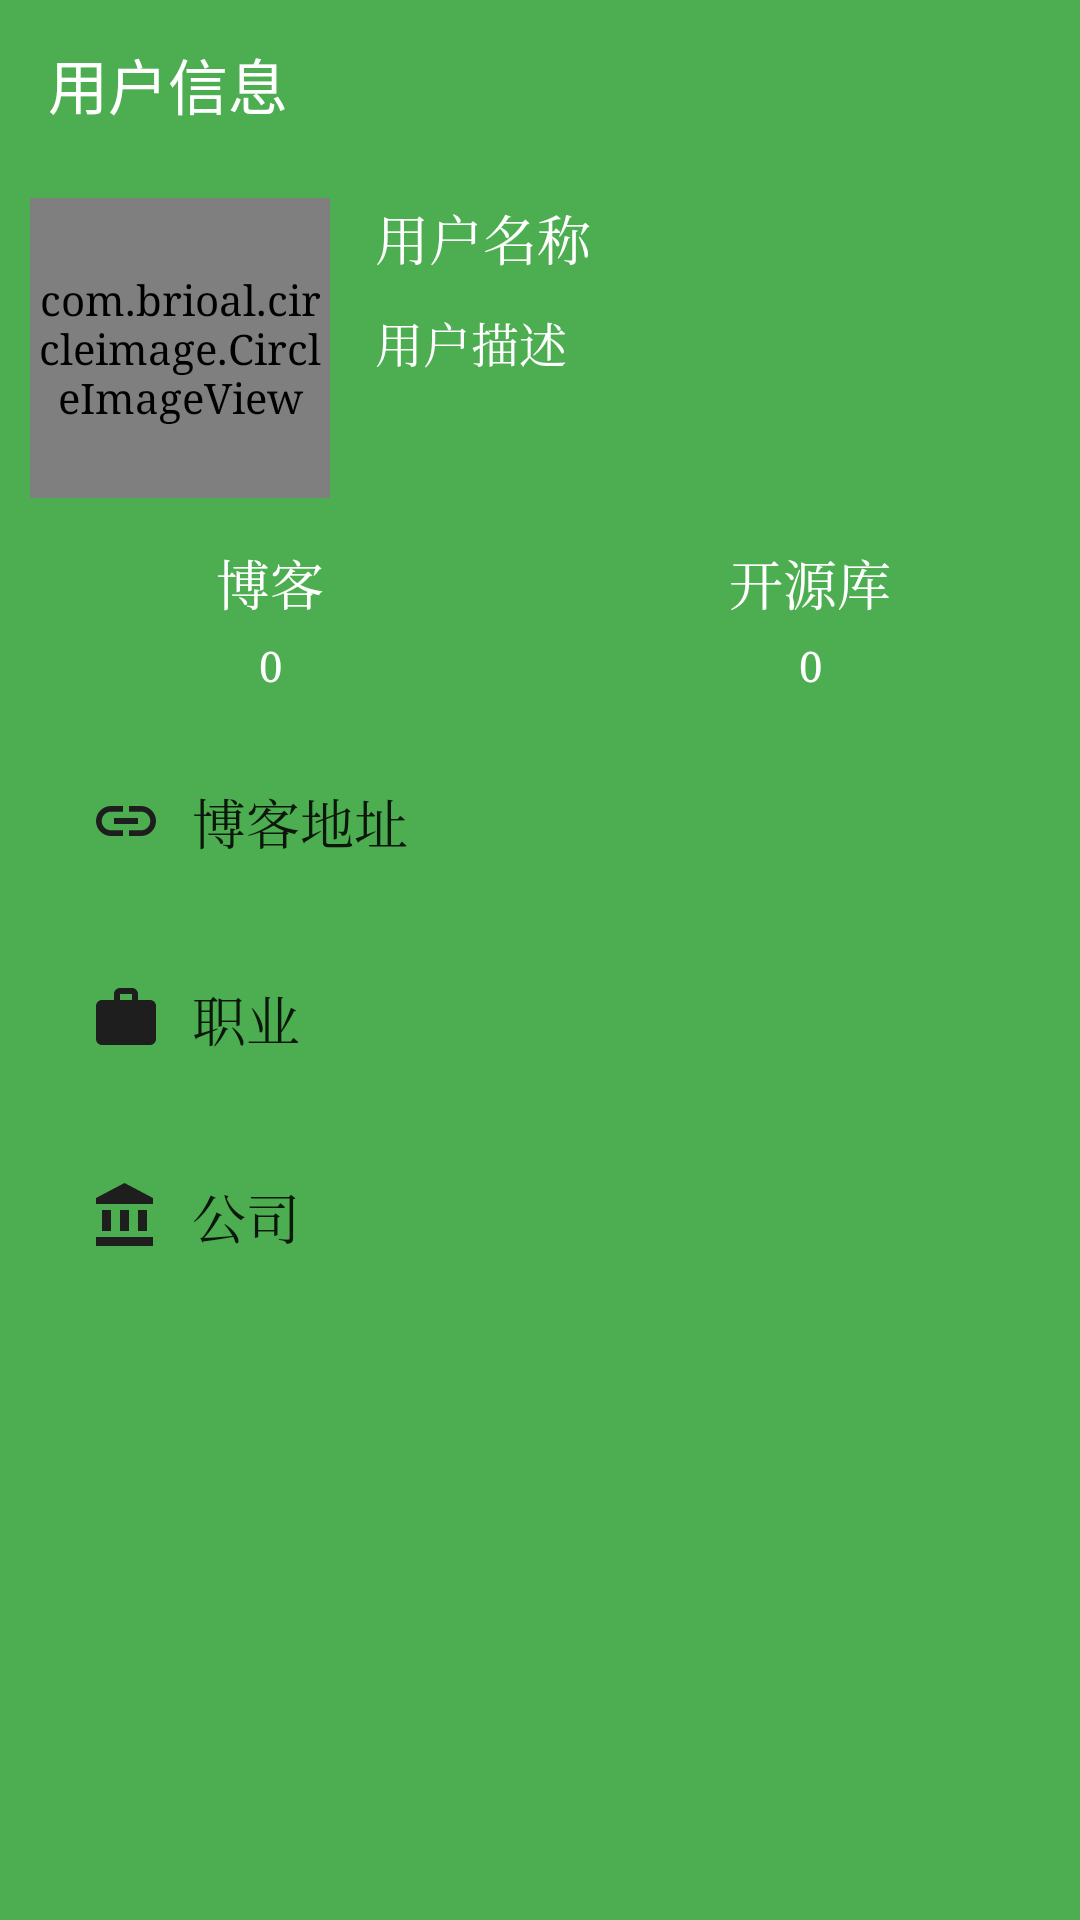

Reconstruct the res/layout file that produces this screen, plus the resources it refers to.
<!-- AndroidManifest.xml: application theme CodeTheme -->
<!-- res/layout/act_user_info.xml -->
<?xml version="1.0" encoding="utf-8"?>
<LinearLayout
    xmlns:android="http://schemas.android.com/apk/res/android"
    xmlns:app="http://schemas.android.com/apk/res-auto"
    xmlns:tools="http://schemas.android.com/tools"
    android:layout_width="match_parent"
    android:layout_height="match_parent"
    android:background="@color/colorPrimary"
    android:focusable="true"
    android:focusableInTouchMode="true"
    android:orientation="vertical"
    tools:context="com.brioal.sourcecode.useredit.UserEditActivity">
    
    <android.support.v7.widget.Toolbar
        android:id="@+id/user_edit_toolBar"
        android:layout_width="match_parent"
        android:layout_height="wrap_content"
        android:background="@color/colorPrimary"
        app:title="用户信息"
        app:titleTextColor="@android:color/white">

    </android.support.v7.widget.Toolbar>

    <ScrollView
        android:layout_width="match_parent"
        android:layout_height="match_parent">

        <LinearLayout
            android:layout_width="match_parent"
            android:layout_height="wrap_content"
            android:orientation="vertical">
            
            <RelativeLayout
                android:layout_width="match_parent"
                android:layout_height="wrap_content"
                android:padding="10dp">

                <com.brioal.circleimage.CircleImageView
                    android:id="@+id/user_info_iv_head"
                    android:layout_width="100dp"
                    android:layout_height="100dp"
                    android:src="@mipmap/ic_launcher"/>

                <TextView
                    android:id="@+id/user_info_tv_name"
                    android:layout_width="wrap_content"
                    android:layout_height="wrap_content"
                    android:layout_marginLeft="15dp"
                    android:layout_toRightOf="@id/user_info_iv_head"
                    android:text="用户名称"
                    android:textColor="@android:color/white"
                    android:textSize="18sp"/>

                <TextView
                    android:id="@+id/user_info_tv_desc"
                    android:layout_width="wrap_content"
                    android:layout_height="wrap_content"
                    android:layout_below="@id/user_info_tv_name"
                    android:layout_marginLeft="15dp"
                    android:layout_marginTop="10dp"
                    android:layout_toRightOf="@id/user_info_iv_head"
                    android:maxLines="2"
                    android:text="用户描述"
                    android:textColor="@android:color/white"
                    android:textSize="16sp"/>
            </RelativeLayout>
            
            <LinearLayout
                android:layout_width="match_parent"
                android:layout_height="wrap_content"
                android:orientation="horizontal">
                
                <LinearLayout
                    android:id="@+id/user_info_tv_blog_layout"
                    android:layout_width="0dp"
                    android:layout_height="match_parent"
                    android:layout_weight="1"
                    android:gravity="center"
                    android:orientation="vertical">

                    <TextView
                        android:layout_width="wrap_content"
                        android:layout_height="wrap_content"
                        android:layout_margin="5dp"
                        android:gravity="center"
                        android:text="博客"
                        android:textColor="@android:color/white"
                        android:textSize="18sp"/>

                    <TextView
                        android:id="@+id/user_info_tv_blog_count"
                        android:layout_width="match_parent"
                        android:layout_height="wrap_content"
                        android:gravity="center"
                        android:text="0"
                        android:textColor="@android:color/white"
                        android:textSize="14sp"/>
                </LinearLayout>
                
                <LinearLayout
                    android:id="@+id/user_info_tv_lib_layout"
                    android:layout_width="0dp"
                    android:layout_height="match_parent"
                    android:layout_weight="1"
                    android:gravity="center"
                    android:orientation="vertical">

                    <TextView
                        android:layout_width="wrap_content"
                        android:layout_height="wrap_content"
                        android:layout_margin="5dp"
                        android:gravity="center"
                        android:text="开源库"
                        android:textColor="@android:color/white"
                        android:textSize="18sp"/>

                    <TextView
                        android:id="@+id/user_info_tv_lib_count"
                        android:layout_width="match_parent"
                        android:layout_height="wrap_content"
                        android:gravity="center"
                        android:text="0"
                        android:textColor="@android:color/white"
                        android:textSize="14sp"/>

                </LinearLayout>
            </LinearLayout>
            
            <EditText
                android:id="@+id/user_info_tv_blog"
                android:layout_width="match_parent"
                android:layout_height="wrap_content"
                android:layout_marginLeft="20dp"
                android:layout_marginRight="20dp"
                android:layout_marginTop="20dp"
                android:background="@drawable/bmob_update_dialog_bg"
                android:drawableLeft="@drawable/ic_link_black"
                android:drawablePadding="10dp"
                android:padding="10dp"
                android:text="博客地址"
                android:textSize="18sp"/>
            
            <EditText
                android:id="@+id/user_info_tv_pro"
                android:layout_width="match_parent"
                android:layout_height="wrap_content"
                android:layout_marginLeft="20dp"
                android:layout_marginRight="20dp"
                android:layout_marginTop="20dp"
                android:background="@drawable/bmob_update_dialog_bg"
                android:drawableLeft="@drawable/ic_work_black"
                android:drawablePadding="10dp"
                android:padding="10dp"
                android:text="职业"
                android:textSize="18sp"/>
            
            <EditText
                android:id="@+id/user_info_tv_company"
                android:layout_width="match_parent"
                android:layout_height="wrap_content"
                android:layout_marginLeft="20dp"
                android:layout_marginRight="20dp"
                android:layout_marginTop="20dp"
                android:background="@drawable/bmob_update_dialog_bg"
                android:drawableLeft="@drawable/ic_company_black"
                android:drawablePadding="10dp"
                android:hint="请输入你的公司"
                android:padding="10dp"
                android:text="公司"
                android:textSize="18sp"/>

            <ImageButton
                android:id="@+id/user_edit_btn_close"
                android:layout_width="wrap_content"
                android:layout_height="wrap_content"
                android:layout_gravity="left"
                android:layout_marginLeft="20dp"
                android:layout_marginRight="20dp"
                android:layout_marginTop="20dp"
                android:background="@android:color/transparent"
                android:drawablePadding="10dp"
                android:padding="10dp"
                android:textSize="18sp"
                app:srcCompat="@drawable/ic_close_white"/>
        </LinearLayout>
    </ScrollView>

</LinearLayout>
<!-- resources referenced by this layout -->
<resources>
  <color name="colorPrimary">#4CAE50</color>
  <!-- drawable ic_company_black (drawable) -->
  <vector xmlns:android="http://schemas.android.com/apk/res/android"
          android:width="24dp"
          android:height="24dp"
          android:viewportWidth="24.0"
          android:viewportHeight="24.0">
      <path
          android:fillColor="@color/colorText"
          android:pathData="M4,10v7h3v-7L4,10zM10,10v7h3v-7h-3zM2,22h19v-3L2,19v3zM16,10v7h3v-7h-3zM11.5,1L2,6v2h19L21,6l-9.5,-5z"/>
  </vector>
  <!-- drawable ic_link_black (drawable) -->
  <vector xmlns:android="http://schemas.android.com/apk/res/android"
          android:width="24dp"
          android:height="24dp"
          android:viewportHeight="24.0"
          android:viewportWidth="24.0">
      <path
          android:fillColor="@color/colorText"
          android:pathData="M3.9,12c0,-1.71 1.39,-3.1 3.1,-3.1h4L11,7L7,7c-2.76,0 -5,2.24 -5,5s2.24,5 5,5h4v-1.9L7,15.1c-1.71,0 -3.1,-1.39 -3.1,-3.1zM8,13h8v-2L8,11v2zM17,7h-4v1.9h4c1.71,0 3.1,1.39 3.1,3.1s-1.39,3.1 -3.1,3.1h-4L13,17h4c2.76,0 5,-2.24 5,-5s-2.24,-5 -5,-5z"/>
  </vector>
  <!-- drawable ic_work_black (drawable) -->
  <vector xmlns:android="http://schemas.android.com/apk/res/android"
          android:width="24dp"
          android:height="24dp"
          android:viewportWidth="24.0"
          android:viewportHeight="24.0">
      <path
          android:fillColor="@color/colorText"
          android:pathData="M20,6h-4L16,4c0,-1.11 -0.89,-2 -2,-2h-4c-1.11,0 -2,0.89 -2,2v2L4,6c-1.11,0 -1.99,0.89 -1.99,2L2,19c0,1.11 0.89,2 2,2h16c1.11,0 2,-0.89 2,-2L22,8c0,-1.11 -0.89,-2 -2,-2zM14,6h-4L10,4h4v2z"/>
  </vector>
  <!-- mipmap ic_launcher: png bitmap (mipmap-mdpi, 18540 bytes) -->
  <style name="CodeTheme" parent="Theme.AppCompat.Light.DarkActionBar">
          <item name="colorPrimary">@color/colorPrimary</item>
          <item name="colorPrimaryDark">@color/colorPrimaryDark</item>
          <item name="colorAccent">@color/colorAccent</item>
          <item name="android:typeface">serif</item>
      </style>
  <color name="colorText">#1e1e1e</color>
  <color name="colorPrimaryDark">#4CAE50</color>
  <color name="colorAccent">#4CAE50</color>
</resources>
